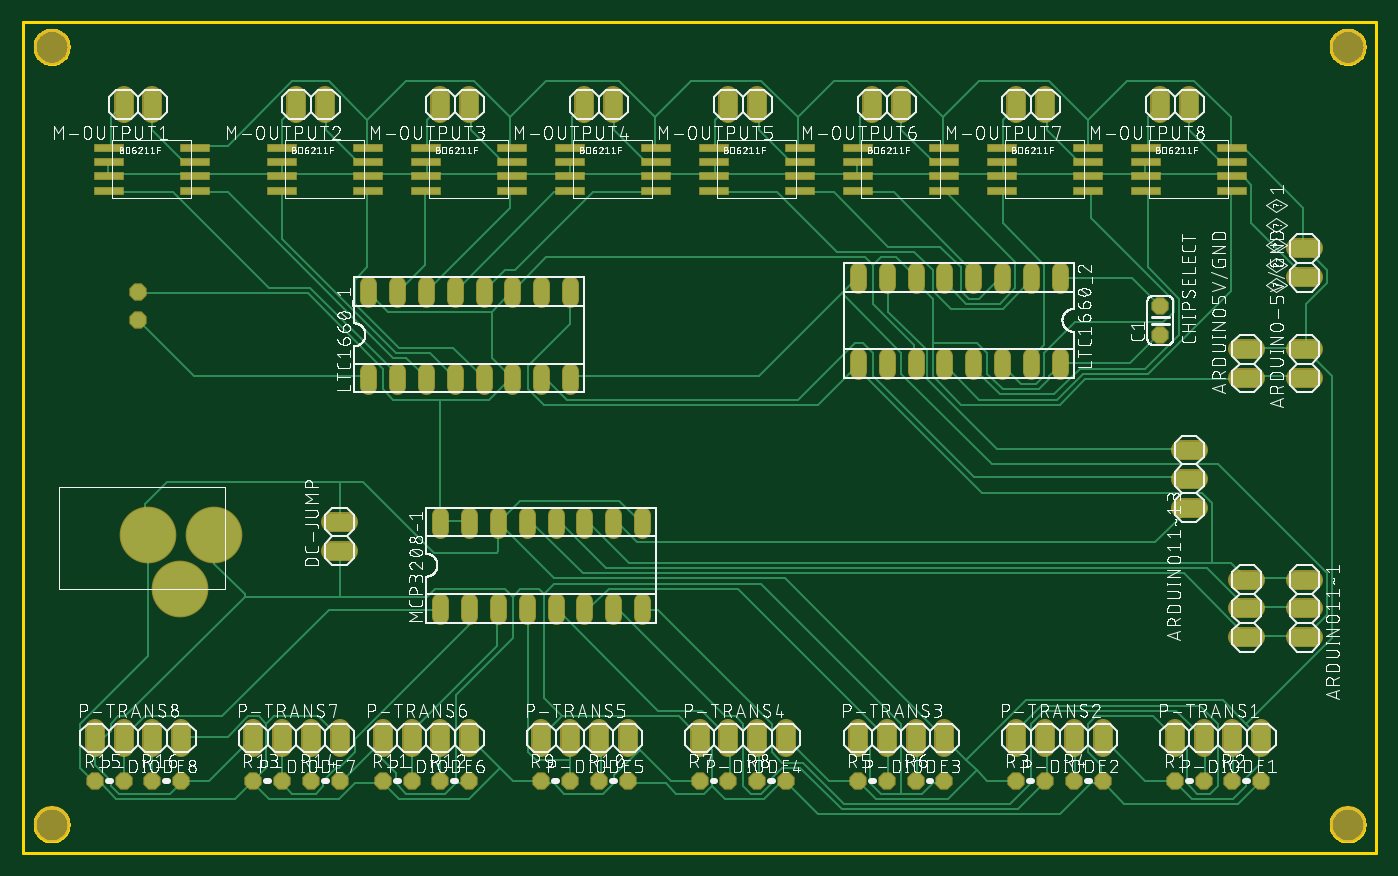
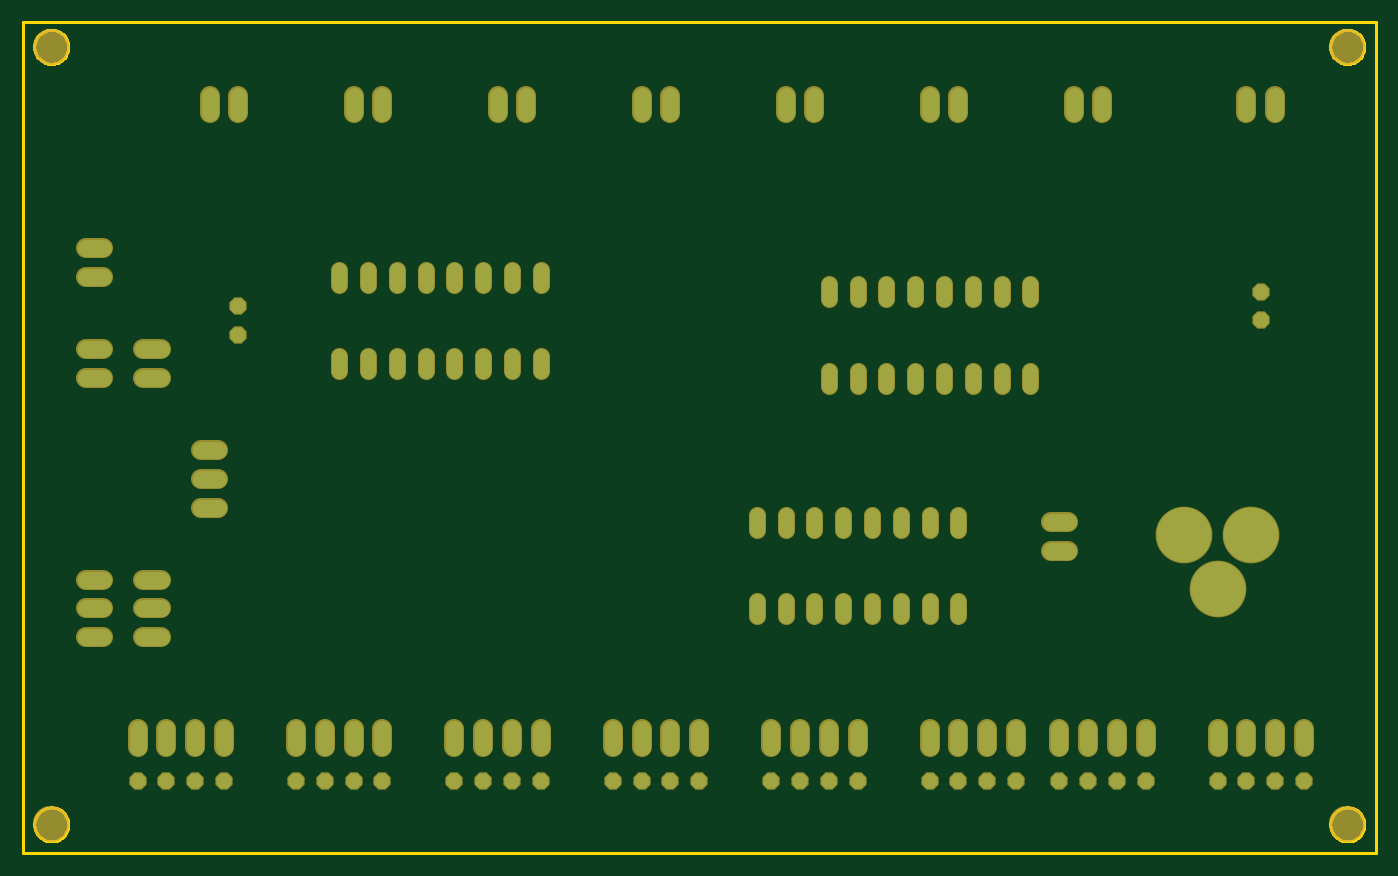
Circuit board: 6 layer files. Board 119.4 x 73.3 mm.
- bottom_copper: copper_bottom.gbr (5366 bytes)
- top_copper: copper_top.gbr (29449 bytes)
- outline: profile.gbr (6807 bytes)
- top_silk: silkscreen_top.gbr (545694 bytes)
- bottom_mask: soldermask_bottom.gbr (5468 bytes)
- top_mask: soldermask_top.gbr (6714 bytes)

=== bottom_copper: copper_bottom.gbr ===
G04 EAGLE Gerber RS-274X export*
G75*
%MOMM*%
%FSLAX34Y34*%
%LPD*%
%INBottom Copper*%
%IPPOS*%
%AMOC8*
5,1,8,0,0,1.08239X$1,22.5*%
G01*
%ADD10C,1.524000*%
%ADD11P,1.429621X8X112.500000*%
%ADD12P,1.429621X8X292.500000*%
%ADD13C,1.320800*%
%ADD14P,1.429621X8X22.500000*%
%ADD15C,4.800000*%


D10*
X1137920Y419100D02*
X1122680Y419100D01*
X1122680Y444500D02*
X1137920Y444500D01*
X1137920Y241300D02*
X1122680Y241300D01*
X1122680Y215900D02*
X1137920Y215900D01*
X1137920Y190500D02*
X1122680Y190500D01*
X1087120Y241300D02*
X1071880Y241300D01*
X1071880Y215900D02*
X1087120Y215900D01*
X1087120Y190500D02*
X1071880Y190500D01*
D11*
X1003300Y457200D03*
X1003300Y482600D03*
D12*
X101600Y495300D03*
X101600Y469900D03*
D10*
X1021080Y355600D02*
X1036320Y355600D01*
X1036320Y330200D02*
X1021080Y330200D01*
X1021080Y304800D02*
X1036320Y304800D01*
X1071880Y419100D02*
X1087120Y419100D01*
X1087120Y444500D02*
X1071880Y444500D01*
D13*
X914400Y501396D02*
X914400Y514604D01*
X889000Y514604D02*
X889000Y501396D01*
X812800Y501396D02*
X812800Y514604D01*
X787400Y514604D02*
X787400Y501396D01*
X863600Y501396D02*
X863600Y514604D01*
X838200Y514604D02*
X838200Y501396D01*
X762000Y501396D02*
X762000Y514604D01*
X736600Y514604D02*
X736600Y501396D01*
X736600Y438404D02*
X736600Y425196D01*
X762000Y425196D02*
X762000Y438404D01*
X787400Y438404D02*
X787400Y425196D01*
X812800Y425196D02*
X812800Y438404D01*
X838200Y438404D02*
X838200Y425196D01*
X863600Y425196D02*
X863600Y438404D01*
X889000Y438404D02*
X889000Y425196D01*
X914400Y425196D02*
X914400Y438404D01*
X304800Y425704D02*
X304800Y412496D01*
X330200Y412496D02*
X330200Y425704D01*
X406400Y425704D02*
X406400Y412496D01*
X431800Y412496D02*
X431800Y425704D01*
X355600Y425704D02*
X355600Y412496D01*
X381000Y412496D02*
X381000Y425704D01*
X457200Y425704D02*
X457200Y412496D01*
X482600Y412496D02*
X482600Y425704D01*
X482600Y488696D02*
X482600Y501904D01*
X457200Y501904D02*
X457200Y488696D01*
X431800Y488696D02*
X431800Y501904D01*
X406400Y501904D02*
X406400Y488696D01*
X381000Y488696D02*
X381000Y501904D01*
X355600Y501904D02*
X355600Y488696D01*
X330200Y488696D02*
X330200Y501904D01*
X304800Y501904D02*
X304800Y488696D01*
D10*
X520700Y652780D02*
X520700Y668020D01*
X495300Y668020D02*
X495300Y652780D01*
X393700Y652780D02*
X393700Y668020D01*
X368300Y668020D02*
X368300Y652780D01*
X1028700Y652780D02*
X1028700Y668020D01*
X1003300Y668020D02*
X1003300Y652780D01*
X901700Y652780D02*
X901700Y668020D01*
X876300Y668020D02*
X876300Y652780D01*
X266700Y652780D02*
X266700Y668020D01*
X241300Y668020D02*
X241300Y652780D01*
X114300Y652780D02*
X114300Y668020D01*
X88900Y668020D02*
X88900Y652780D01*
X774700Y652780D02*
X774700Y668020D01*
X749300Y668020D02*
X749300Y652780D01*
X647700Y652780D02*
X647700Y668020D01*
X622300Y668020D02*
X622300Y652780D01*
D13*
X368300Y222504D02*
X368300Y209296D01*
X393700Y209296D02*
X393700Y222504D01*
X469900Y222504D02*
X469900Y209296D01*
X495300Y209296D02*
X495300Y222504D01*
X419100Y222504D02*
X419100Y209296D01*
X444500Y209296D02*
X444500Y222504D01*
X520700Y222504D02*
X520700Y209296D01*
X546100Y209296D02*
X546100Y222504D01*
X546100Y285496D02*
X546100Y298704D01*
X520700Y298704D02*
X520700Y285496D01*
X495300Y285496D02*
X495300Y298704D01*
X469900Y298704D02*
X469900Y285496D01*
X444500Y285496D02*
X444500Y298704D01*
X419100Y298704D02*
X419100Y285496D01*
X393700Y285496D02*
X393700Y298704D01*
X368300Y298704D02*
X368300Y285496D01*
D10*
X1016000Y109220D02*
X1016000Y93980D01*
X1041400Y93980D02*
X1041400Y109220D01*
X876300Y109220D02*
X876300Y93980D01*
X901700Y93980D02*
X901700Y109220D01*
X736600Y109220D02*
X736600Y93980D01*
X762000Y93980D02*
X762000Y109220D01*
X596900Y109220D02*
X596900Y93980D01*
X622300Y93980D02*
X622300Y109220D01*
X457200Y109220D02*
X457200Y93980D01*
X482600Y93980D02*
X482600Y109220D01*
X317500Y109220D02*
X317500Y93980D01*
X342900Y93980D02*
X342900Y109220D01*
X203200Y109220D02*
X203200Y93980D01*
X228600Y93980D02*
X228600Y109220D01*
X63500Y109220D02*
X63500Y93980D01*
X88900Y93980D02*
X88900Y109220D01*
X1092200Y109220D02*
X1092200Y93980D01*
X1066800Y93980D02*
X1066800Y109220D01*
X952500Y109220D02*
X952500Y93980D01*
X927100Y93980D02*
X927100Y109220D01*
X812800Y109220D02*
X812800Y93980D01*
X787400Y93980D02*
X787400Y109220D01*
X673100Y109220D02*
X673100Y93980D01*
X647700Y93980D02*
X647700Y109220D01*
X533400Y109220D02*
X533400Y93980D01*
X508000Y93980D02*
X508000Y109220D01*
X393700Y109220D02*
X393700Y93980D01*
X368300Y93980D02*
X368300Y109220D01*
X279400Y109220D02*
X279400Y93980D01*
X254000Y93980D02*
X254000Y109220D01*
X139700Y109220D02*
X139700Y93980D01*
X114300Y93980D02*
X114300Y109220D01*
D14*
X1016000Y63500D03*
X1041400Y63500D03*
X508000Y63500D03*
X533400Y63500D03*
X317500Y63500D03*
X342900Y63500D03*
X368300Y63500D03*
X393700Y63500D03*
X203200Y63500D03*
X228600Y63500D03*
X254000Y63500D03*
X279400Y63500D03*
X63500Y63500D03*
X88900Y63500D03*
X114300Y63500D03*
X139700Y63500D03*
X1066800Y63500D03*
X1092200Y63500D03*
X876300Y63500D03*
X901700Y63500D03*
X927100Y63500D03*
X952500Y63500D03*
X736600Y63500D03*
X762000Y63500D03*
X787400Y63500D03*
X812800Y63500D03*
X596900Y63500D03*
X622300Y63500D03*
X647700Y63500D03*
X673100Y63500D03*
X457200Y63500D03*
X482600Y63500D03*
D10*
X1122680Y508000D02*
X1137920Y508000D01*
X1137920Y533400D02*
X1122680Y533400D01*
D15*
X139100Y233400D03*
X169100Y280400D03*
X110100Y280400D03*
D10*
X271780Y266700D02*
X287020Y266700D01*
X287020Y292100D02*
X271780Y292100D01*
M02*

=== top_copper: copper_top.gbr (29449 bytes, source omitted) ===
=== outline: profile.gbr (6807 bytes, source omitted) ===
=== top_silk: silkscreen_top.gbr (545694 bytes, source omitted) ===
=== bottom_mask: soldermask_bottom.gbr ===
G04 EAGLE Gerber RS-274X export*
G75*
%MOMM*%
%FSLAX34Y34*%
%LPD*%
%INSoldermask Bottom*%
%IPPOS*%
%AMOC8*
5,1,8,0,0,1.08239X$1,22.5*%
G01*
%ADD10C,3.203200*%
%ADD11C,1.727200*%
%ADD12P,1.649562X8X112.500000*%
%ADD13P,1.649562X8X292.500000*%
%ADD14C,1.524000*%
%ADD15P,1.649562X8X22.500000*%
%ADD16C,5.003200*%


D10*
X25400Y711200D03*
X1168400Y711200D03*
X1168400Y25400D03*
X25400Y25400D03*
D11*
X1122680Y419100D02*
X1137920Y419100D01*
X1137920Y444500D02*
X1122680Y444500D01*
X1122680Y241300D02*
X1137920Y241300D01*
X1137920Y215900D02*
X1122680Y215900D01*
X1122680Y190500D02*
X1137920Y190500D01*
X1087120Y241300D02*
X1071880Y241300D01*
X1071880Y215900D02*
X1087120Y215900D01*
X1087120Y190500D02*
X1071880Y190500D01*
D12*
X1003300Y457200D03*
X1003300Y482600D03*
D13*
X101600Y495300D03*
X101600Y469900D03*
D11*
X1021080Y355600D02*
X1036320Y355600D01*
X1036320Y330200D02*
X1021080Y330200D01*
X1021080Y304800D02*
X1036320Y304800D01*
X1071880Y419100D02*
X1087120Y419100D01*
X1087120Y444500D02*
X1071880Y444500D01*
D14*
X914400Y501396D02*
X914400Y514604D01*
X889000Y514604D02*
X889000Y501396D01*
X812800Y501396D02*
X812800Y514604D01*
X787400Y514604D02*
X787400Y501396D01*
X863600Y501396D02*
X863600Y514604D01*
X838200Y514604D02*
X838200Y501396D01*
X762000Y501396D02*
X762000Y514604D01*
X736600Y514604D02*
X736600Y501396D01*
X736600Y438404D02*
X736600Y425196D01*
X762000Y425196D02*
X762000Y438404D01*
X787400Y438404D02*
X787400Y425196D01*
X812800Y425196D02*
X812800Y438404D01*
X838200Y438404D02*
X838200Y425196D01*
X863600Y425196D02*
X863600Y438404D01*
X889000Y438404D02*
X889000Y425196D01*
X914400Y425196D02*
X914400Y438404D01*
X304800Y425704D02*
X304800Y412496D01*
X330200Y412496D02*
X330200Y425704D01*
X406400Y425704D02*
X406400Y412496D01*
X431800Y412496D02*
X431800Y425704D01*
X355600Y425704D02*
X355600Y412496D01*
X381000Y412496D02*
X381000Y425704D01*
X457200Y425704D02*
X457200Y412496D01*
X482600Y412496D02*
X482600Y425704D01*
X482600Y488696D02*
X482600Y501904D01*
X457200Y501904D02*
X457200Y488696D01*
X431800Y488696D02*
X431800Y501904D01*
X406400Y501904D02*
X406400Y488696D01*
X381000Y488696D02*
X381000Y501904D01*
X355600Y501904D02*
X355600Y488696D01*
X330200Y488696D02*
X330200Y501904D01*
X304800Y501904D02*
X304800Y488696D01*
D11*
X520700Y652780D02*
X520700Y668020D01*
X495300Y668020D02*
X495300Y652780D01*
X393700Y652780D02*
X393700Y668020D01*
X368300Y668020D02*
X368300Y652780D01*
X1028700Y652780D02*
X1028700Y668020D01*
X1003300Y668020D02*
X1003300Y652780D01*
X901700Y652780D02*
X901700Y668020D01*
X876300Y668020D02*
X876300Y652780D01*
X266700Y652780D02*
X266700Y668020D01*
X241300Y668020D02*
X241300Y652780D01*
X114300Y652780D02*
X114300Y668020D01*
X88900Y668020D02*
X88900Y652780D01*
X774700Y652780D02*
X774700Y668020D01*
X749300Y668020D02*
X749300Y652780D01*
X647700Y652780D02*
X647700Y668020D01*
X622300Y668020D02*
X622300Y652780D01*
D14*
X368300Y222504D02*
X368300Y209296D01*
X393700Y209296D02*
X393700Y222504D01*
X469900Y222504D02*
X469900Y209296D01*
X495300Y209296D02*
X495300Y222504D01*
X419100Y222504D02*
X419100Y209296D01*
X444500Y209296D02*
X444500Y222504D01*
X520700Y222504D02*
X520700Y209296D01*
X546100Y209296D02*
X546100Y222504D01*
X546100Y285496D02*
X546100Y298704D01*
X520700Y298704D02*
X520700Y285496D01*
X495300Y285496D02*
X495300Y298704D01*
X469900Y298704D02*
X469900Y285496D01*
X444500Y285496D02*
X444500Y298704D01*
X419100Y298704D02*
X419100Y285496D01*
X393700Y285496D02*
X393700Y298704D01*
X368300Y298704D02*
X368300Y285496D01*
D11*
X1016000Y109220D02*
X1016000Y93980D01*
X1041400Y93980D02*
X1041400Y109220D01*
X876300Y109220D02*
X876300Y93980D01*
X901700Y93980D02*
X901700Y109220D01*
X736600Y109220D02*
X736600Y93980D01*
X762000Y93980D02*
X762000Y109220D01*
X596900Y109220D02*
X596900Y93980D01*
X622300Y93980D02*
X622300Y109220D01*
X457200Y109220D02*
X457200Y93980D01*
X482600Y93980D02*
X482600Y109220D01*
X317500Y109220D02*
X317500Y93980D01*
X342900Y93980D02*
X342900Y109220D01*
X203200Y109220D02*
X203200Y93980D01*
X228600Y93980D02*
X228600Y109220D01*
X63500Y109220D02*
X63500Y93980D01*
X88900Y93980D02*
X88900Y109220D01*
X1092200Y109220D02*
X1092200Y93980D01*
X1066800Y93980D02*
X1066800Y109220D01*
X952500Y109220D02*
X952500Y93980D01*
X927100Y93980D02*
X927100Y109220D01*
X812800Y109220D02*
X812800Y93980D01*
X787400Y93980D02*
X787400Y109220D01*
X673100Y109220D02*
X673100Y93980D01*
X647700Y93980D02*
X647700Y109220D01*
X533400Y109220D02*
X533400Y93980D01*
X508000Y93980D02*
X508000Y109220D01*
X393700Y109220D02*
X393700Y93980D01*
X368300Y93980D02*
X368300Y109220D01*
X279400Y109220D02*
X279400Y93980D01*
X254000Y93980D02*
X254000Y109220D01*
X139700Y109220D02*
X139700Y93980D01*
X114300Y93980D02*
X114300Y109220D01*
D15*
X1016000Y63500D03*
X1041400Y63500D03*
X508000Y63500D03*
X533400Y63500D03*
X317500Y63500D03*
X342900Y63500D03*
X368300Y63500D03*
X393700Y63500D03*
X203200Y63500D03*
X228600Y63500D03*
X254000Y63500D03*
X279400Y63500D03*
X63500Y63500D03*
X88900Y63500D03*
X114300Y63500D03*
X139700Y63500D03*
X1066800Y63500D03*
X1092200Y63500D03*
X876300Y63500D03*
X901700Y63500D03*
X927100Y63500D03*
X952500Y63500D03*
X736600Y63500D03*
X762000Y63500D03*
X787400Y63500D03*
X812800Y63500D03*
X596900Y63500D03*
X622300Y63500D03*
X647700Y63500D03*
X673100Y63500D03*
X457200Y63500D03*
X482600Y63500D03*
D11*
X1122680Y508000D02*
X1137920Y508000D01*
X1137920Y533400D02*
X1122680Y533400D01*
D16*
X139100Y233400D03*
X169100Y280400D03*
X110100Y280400D03*
D11*
X271780Y266700D02*
X287020Y266700D01*
X287020Y292100D02*
X271780Y292100D01*
M02*

=== top_mask: soldermask_top.gbr (6714 bytes, source omitted) ===
